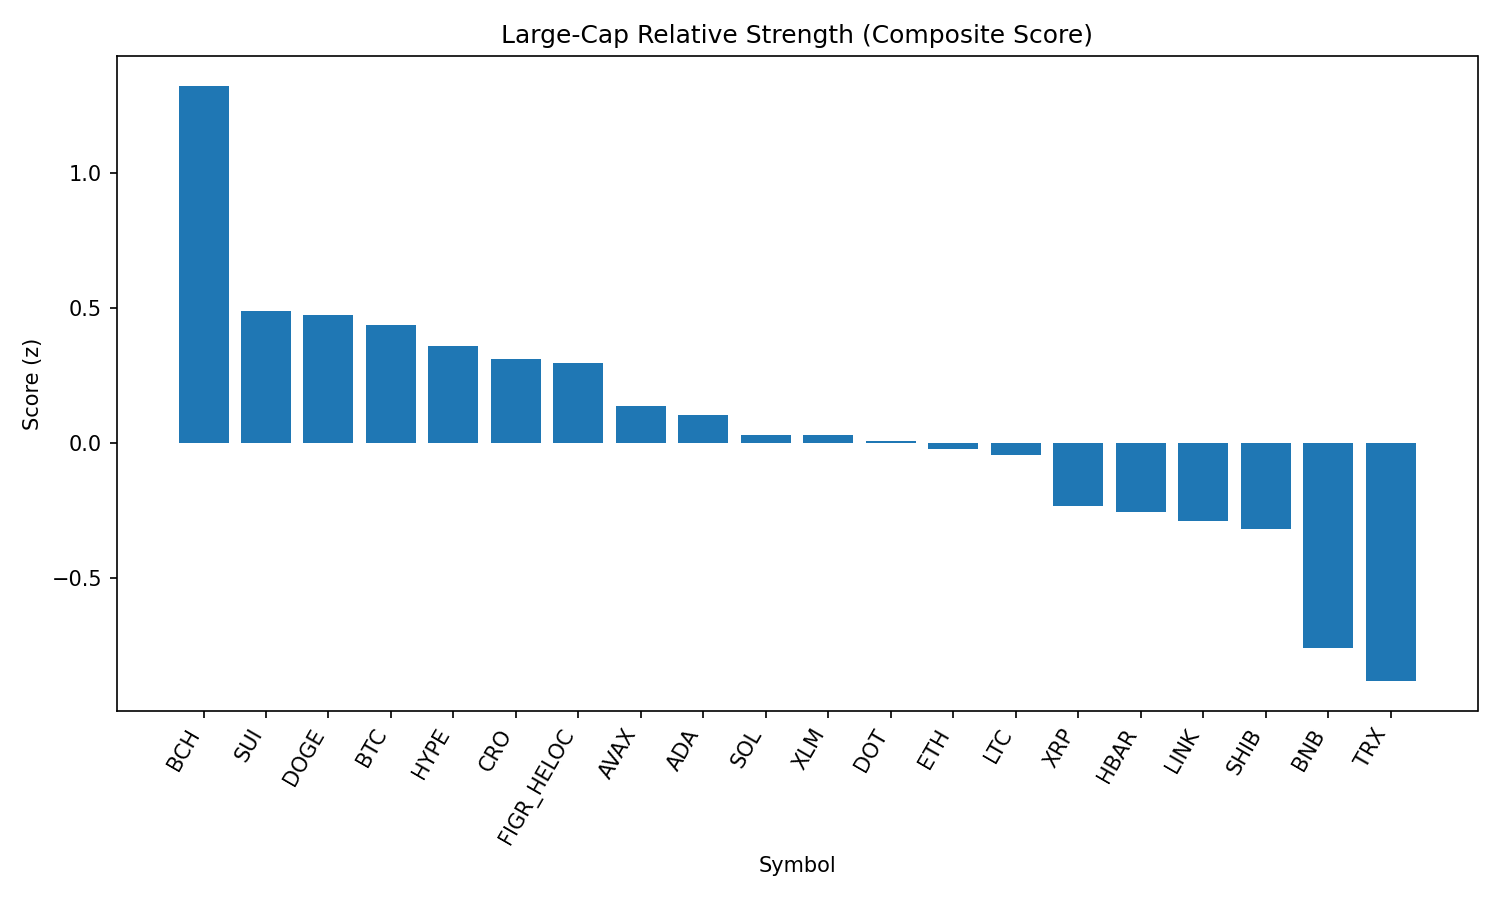

The table this chart was drawn from, first rows:
rank, name, symbol, price, pct_1h, pct_24h, pct_7d, pct_1h_vs_btc, pct_24h_vs_btc, pct_7d_vs_btc, market_cap_rank, market_cap, volume_usd, score
1, Bitcoin Cash, BCH, 601, 1.512, 2.315, 10.23, 0.5374, 0.2399, 8.932, 20, 11965996835, 330114511, 1.324
2, Sui, SUI, 3.39, 0.9461, 2.833, -1.259, -0.02805, 0.7581, -2.559, 19, 12108647398, 696880148, 0.4901
3, Dogecoin, DOGE, 0.2176, 1.637, 1.242, -1.331, 0.6628, -0.8332, -2.631, 9, 32799154489, 1397945200, 0.4761
4, Bitcoin, BTC, 112717, 0.9741, 2.075, 1.3, 0.0, 0.0, 0.0, 1, 2245964173653, 40579726151, 0.4372
5, Hyperliquid, HYPE, 46.15, 1.119, 1.661, 1.455, 0.1445, -0.4139, 0.1557, 18, 12498939721, 273505633, 0.3603
6, Cronos, CRO, 0.2708, 2.299, 0.7745, -11.44, 1.325, -1.301, -12.74, 26, 9099354366, 129822768, 0.3104
7, Figure Heloc, FIGR_HELOC, 1.034, 0.0, 3.687, 3.487, -0.9741, 1.612, 2.187, 16, 12658972765, 215386443, 0.2953
8, Avalanche, AVAX, 24.75, 1.621, 0.2013, -0.7528, 0.647, -1.874, -2.052, 23, 10440625454, 518599788, 0.1384
9, Cardano, ADA, 0.827, 1.238, 1.16, -2.086, 0.2634, -0.9156, -3.385, 11, 30180427623, 1098740168, 0.1047
10, Solana, SOL, 207.6, 1.592, 0.3615, -3.775, 0.6183, -1.714, -5.074, 6, 112328416835, 5363860420, 0.03057
11, Stellar, XLM, 0.363, 1.091, 1.279, -2.098, 0.1167, -0.7964, -3.397, 22, 11512730436, 158633411, 0.03035
12, Polkadot, DOT, 3.83, 1.099, 1.238, -2.422, 0.1252, -0.8369, -3.721, 35, 5828116541, 156356864, 0.00677
13, Ethereum, ETH, 4388, 1.33, 0.4163, -2.001, 0.3558, -1.659, -3.301, 2, 529865773754, 28028009125, -0.02347
14, Litecoin, LTC, 112.7, 0.8835, 1.23, -0.08867, -0.09061, -0.845, -1.388, 28, 8592376128, 370887541, -0.04259
15, XRP, XRP, 2.84, 1.021, 0.6757, -2.456, 0.04709, -1.4, -3.755, 3, 168838204636, 4507002589, -0.2345
16, Hedera, HBAR, 0.2181, 0.9694, 1.422, -6.897, -0.004711, -0.6534, -8.197, 25, 9245650052, 205276255, -0.2554
17, Chainlink, LINK, 22.98, 2.014, -1.341, -4.824, 1.04, -3.417, -6.124, 13, 15563096902, 918058358, -0.2882
18, Shiba Inu, SHIB, 1.23e-05, 0.8641, 0.73, -1.898, -0.11, -1.345, -3.197, 31, 7241211470, 152472423, -0.3185
19, BNB, BNB, 850, 0.4774, 0.2773, -1.799, -0.4967, -1.798, -3.099, 5, 118218336615, 831863856, -0.7603
20, TRON, TRX, 0.337, 0.5877, -0.3202, -1.848, -0.3864, -2.396, -3.147, 10, 31891251751, 731012755, -0.8813
21, Toncoin, TON, 3.13, 0.4306, -1.36, 0.01447, -0.5435, -3.435, -1.285, 30, 8029327280, 118477376, -1.261
